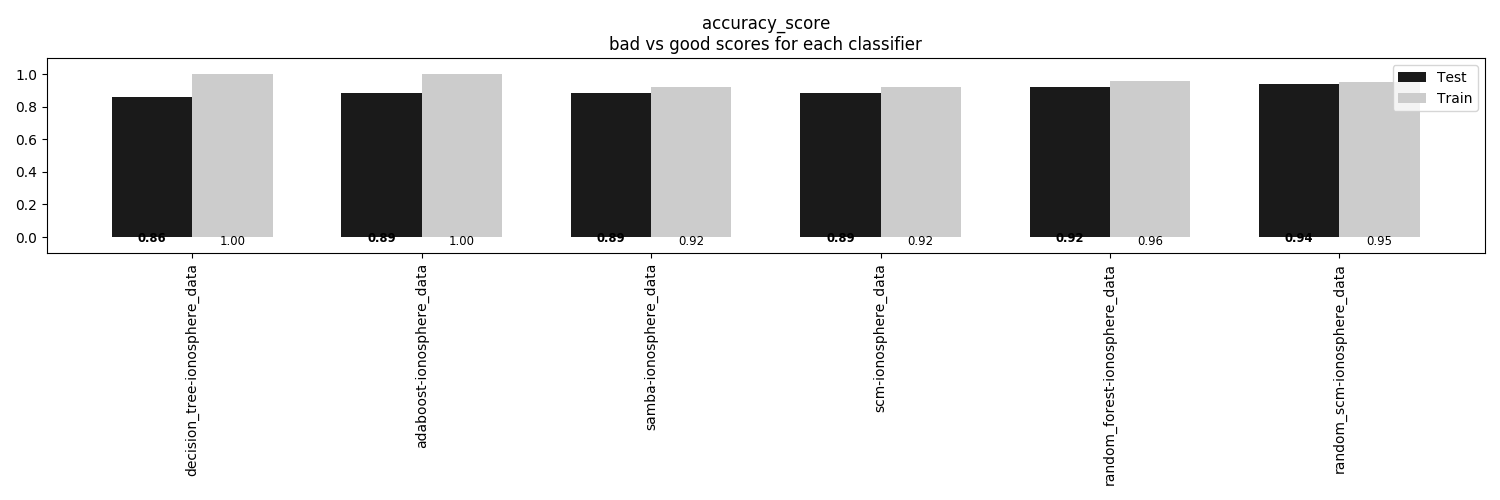

Values plotted in this chart, from the file beside it:
, decision_tree-ionosphere_data, adaboost-ionosphere_data, samba-ionosphere_data, scm-ionosphere_data, random_forest-ionosphere_data, random_scm-ionosphere_data
Train, 1.0, 1.0, 0.9202, 0.9202, 0.962, 0.9506
Test, 0.8636, 0.8864, 0.8864, 0.8864, 0.9205, 0.9432
